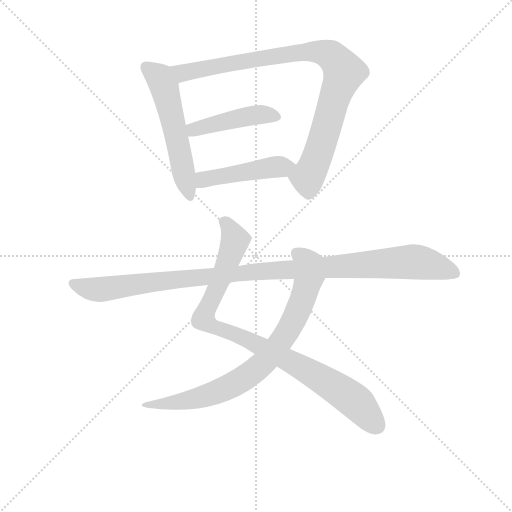
t = 0.00 s
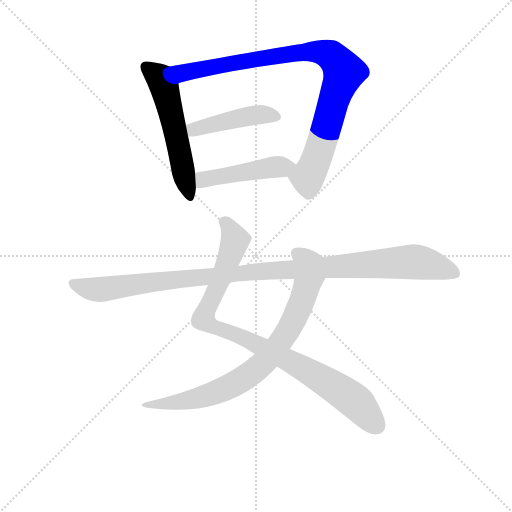
t = 1.20 s
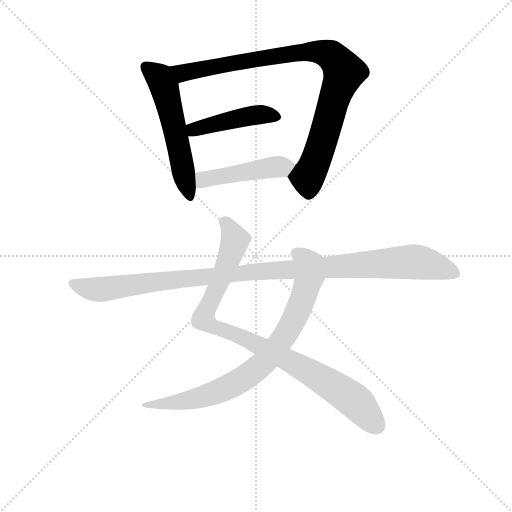
t = 2.40 s
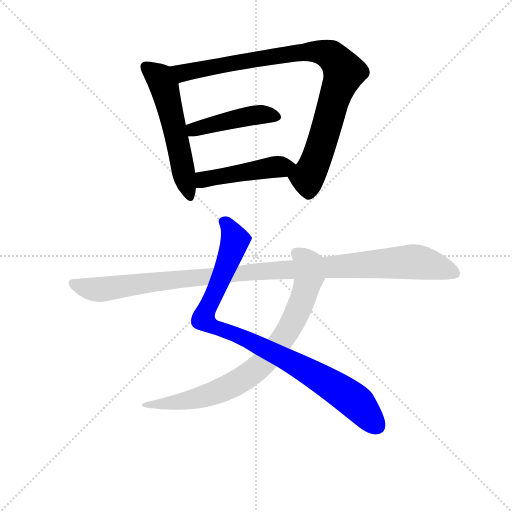
t = 3.61 s
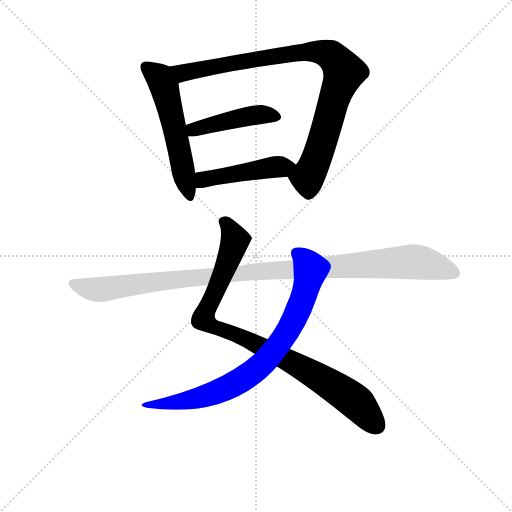
t = 4.81 s
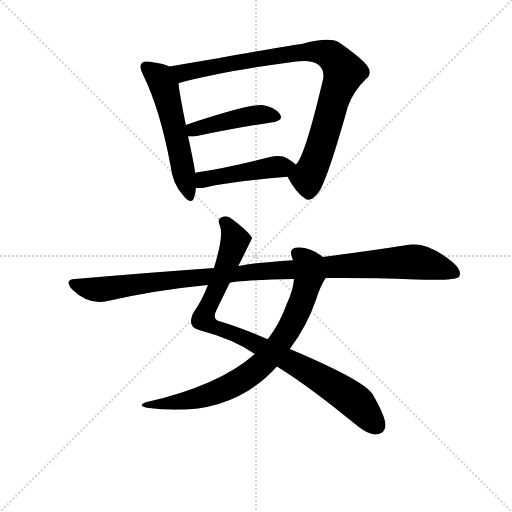
t = 6.01 s

The animated SVG that drew these frames (rendered in a browser with its animation timeline set to each time). Animation: 7 CSS @keyframes rules; one cycle of 6.01 s.

<svg version="1.1" viewBox="0 0 1024 1024" xmlns="http://www.w3.org/2000/svg">
  <g stroke="lightgray" stroke-dasharray="1,1" stroke-width="1" transform="scale(4, 4)">
    <line x1="0" y1="0" x2="256" y2="256"></line>
    <line x1="256" y1="0" x2="0" y2="256"></line>
    <line x1="128" y1="0" x2="128" y2="256"></line>
    <line x1="0" y1="128" x2="256" y2="128"></line>
  </g>
<g transform="scale(0.92, -0.92) translate(60, -900)">
   <style type="text/css">
    @keyframes keyframes0 {
      from {
       stroke: blue;
       stroke-dashoffset: 558;
       stroke-width: 128;
       }
       64% {
       animation-timing-function: step-end;
       stroke: blue;
       stroke-dashoffset: 0;
       stroke-width: 128;
       }
       to {
       stroke: black;
       stroke-width: 1024;
       }
       }
       #make-me-a-hanzi-animation-0 {
         animation: keyframes0 0.704102s both;
         animation-delay: 0.000000s;
         animation-timing-function: linear;
       }
    @keyframes keyframes1 {
      from {
       stroke: blue;
       stroke-dashoffset: 931;
       stroke-width: 128;
       }
       75% {
       animation-timing-function: step-end;
       stroke: blue;
       stroke-dashoffset: 0;
       stroke-width: 128;
       }
       to {
       stroke: black;
       stroke-width: 1024;
       }
       }
       #make-me-a-hanzi-animation-1 {
         animation: keyframes1 1.007650s both;
         animation-delay: 0.704102s;
         animation-timing-function: linear;
       }
    @keyframes keyframes2 {
      from {
       stroke: blue;
       stroke-dashoffset: 448;
       stroke-width: 128;
       }
       59% {
       animation-timing-function: step-end;
       stroke: blue;
       stroke-dashoffset: 0;
       stroke-width: 128;
       }
       to {
       stroke: black;
       stroke-width: 1024;
       }
       }
       #make-me-a-hanzi-animation-2 {
         animation: keyframes2 0.614583s both;
         animation-delay: 1.711751s;
         animation-timing-function: linear;
       }
    @keyframes keyframes3 {
      from {
       stroke: blue;
       stroke-dashoffset: 468;
       stroke-width: 128;
       }
       60% {
       animation-timing-function: step-end;
       stroke: blue;
       stroke-dashoffset: 0;
       stroke-width: 128;
       }
       to {
       stroke: black;
       stroke-width: 1024;
       }
       }
       #make-me-a-hanzi-animation-3 {
         animation: keyframes3 0.630859s both;
         animation-delay: 2.326335s;
         animation-timing-function: linear;
       }
    @keyframes keyframes4 {
      from {
       stroke: blue;
       stroke-dashoffset: 936;
       stroke-width: 128;
       }
       75% {
       animation-timing-function: step-end;
       stroke: blue;
       stroke-dashoffset: 0;
       stroke-width: 128;
       }
       to {
       stroke: black;
       stroke-width: 1024;
       }
       }
       #make-me-a-hanzi-animation-4 {
         animation: keyframes4 1.011719s both;
         animation-delay: 2.957194s;
         animation-timing-function: linear;
       }
    @keyframes keyframes5 {
      from {
       stroke: blue;
       stroke-dashoffset: 799;
       stroke-width: 128;
       }
       72% {
       animation-timing-function: step-end;
       stroke: blue;
       stroke-dashoffset: 0;
       stroke-width: 128;
       }
       to {
       stroke: black;
       stroke-width: 1024;
       }
       }
       #make-me-a-hanzi-animation-5 {
         animation: keyframes5 0.900228s both;
         animation-delay: 3.968913s;
         animation-timing-function: linear;
       }
    @keyframes keyframes6 {
      from {
       stroke: blue;
       stroke-dashoffset: 1095;
       stroke-width: 128;
       }
       78% {
       animation-timing-function: step-end;
       stroke: blue;
       stroke-dashoffset: 0;
       stroke-width: 128;
       }
       to {
       stroke: black;
       stroke-width: 1024;
       }
       }
       #make-me-a-hanzi-animation-6 {
         animation: keyframes6 1.141113s both;
         animation-delay: 4.869141s;
         animation-timing-function: linear;
       }
</style>
<path d="M 308.0 755.5 Q 295.0 761.5 265.0 765.5 Q 252.0 768.5 248.0 762.5 Q 241.0 755.5 251.0 737.5 Q 288.0 662.5 311.0 538.5 Q 315.0 501.5 337.0 476.5 Q 356.0 452.5 362.0 470.5 Q 365.0 479.5 366.0 491.5 L 364.0 524.5 Q 364.0 533.5 349.0 603.5 L 344.0 628.5 Q 331.0 692.5 328.0 718.5 C 324.0 748.5 324.0 749.5 308.0 755.5 Z" fill="lightgray"></path> 
<path d="M 565.0 515.5 Q 584.0 479.5 603.0 468.5 Q 615.0 458.5 633.0 482.5 Q 652.0 510.5 696.0 667.5 Q 708.0 701.5 735.0 727.5 Q 751.0 740.5 738.0 757.5 Q 722.0 776.5 676.0 808.5 Q 655.0 820.5 596.0 804.5 Q 571.0 801.5 414.0 773.5 L 308.0 755.5 C 278.0 750.5 299.0 709.5 328.0 718.5 Q 328.0 719.5 329.0 719.5 Q 420.0 744.5 584.0 766.5 Q 617.0 770.5 632.0 759.5 Q 648.0 746.5 641.0 722.5 Q 602.0 557.5 583.0 542.5 C 567.0 517.5 564.0 516.5 565.0 515.5 Z" fill="lightgray"></path> 
<path d="M 349.0 603.5 Q 356.0 602.5 368.0 604.5 Q 462.0 623.5 533.0 634.5 Q 558.0 638.5 548.0 652.5 Q 536.0 667.5 510.0 671.5 Q 483.0 674.5 344.0 628.5 C 316.0 619.5 319.0 604.5 349.0 603.5 Z" fill="lightgray"></path> 
<path d="M 366.0 491.5 Q 375.0 490.5 386.0 492.5 Q 443.0 505.5 565.0 515.5 C 595.0 517.5 606.0 523.5 583.0 542.5 Q 576.0 548.5 565.0 555.5 Q 549.0 565.5 518.0 556.5 Q 433.0 534.5 364.0 524.5 C 334.0 520.5 336.0 492.5 366.0 491.5 Z" fill="lightgray"></path> 
<path d="M 542.0 103.5 Q 612.0 60.5 714.0 -23.5 Q 739.0 -44.5 756.0 -44.5 Q 777.0 -44.5 778.0 -24.5 Q 778.0 -5.5 751.0 41.5 Q 736.0 71.5 570.0 141.5 L 522.0 162.5 Q 464.0 187.5 421.0 200.5 Q 399.0 204.5 411.0 226.5 L 439.0 284.5 L 458.0 321.5 Q 488.0 381.5 488.0 382.5 Q 482.0 395.5 445.0 423.5 Q 435.0 432.5 423.0 428.5 Q 411.0 424.5 418.0 409.5 Q 427.0 388.5 405.0 317.5 L 392.0 280.5 Q 379.0 246.5 363.0 224.5 Q 353.0 208.5 356.0 195.5 Q 359.0 185.5 376.0 181.5 Q 448.0 162.5 494.0 130.5 L 542.0 103.5 Z" fill="lightgray"></path> 
<path d="M 494.0 130.5 Q 416.0 61.5 257.0 25.5 Q 238.0 18.5 259.0 13.5 Q 439.0 -11.5 542.0 103.5 L 570.0 141.5 Q 607.0 190.5 627.0 248.5 Q 637.0 279.5 648.0 295.5 C 663.0 321.5 665.0 325.5 642.0 341.5 Q 612.0 365.5 582.0 361.5 Q 569.0 358.5 574.0 342.5 Q 575.0 339.5 577.0 334.5 L 579.0 293.5 Q 578.0 271.5 564.0 240.5 Q 548.0 195.5 522.0 162.5 L 494.0 130.5 Z" fill="lightgray"></path> 
<path d="M 648.0 295.5 Q 736.0 296.5 844.0 292.5 Q 931.0 289.5 938.0 298.5 Q 945.0 311.5 926.0 328.5 Q 868.0 376.5 825.0 367.5 Q 750.0 355.5 642.0 341.5 L 577.0 334.5 Q 484.0 328.5 458.0 321.5 L 405.0 317.5 Q 264.0 307.5 103.0 293.5 Q 79.0 292.5 96.0 271.5 Q 132.0 235.5 174.0 245.5 Q 277.0 269.5 392.0 280.5 L 439.0 284.5 Q 445.0 290.5 579.0 293.5 L 648.0 295.5 Z" fill="lightgray"></path> 
      <clipPath id="make-me-a-hanzi-clip-0">
      <path d="M 308.0 755.5 Q 295.0 761.5 265.0 765.5 Q 252.0 768.5 248.0 762.5 Q 241.0 755.5 251.0 737.5 Q 288.0 662.5 311.0 538.5 Q 315.0 501.5 337.0 476.5 Q 356.0 452.5 362.0 470.5 Q 365.0 479.5 366.0 491.5 L 364.0 524.5 Q 364.0 533.5 349.0 603.5 L 344.0 628.5 Q 331.0 692.5 328.0 718.5 C 324.0 748.5 324.0 749.5 308.0 755.5 Z" fill="lightgray"></path>
      </clipPath>
      <path clip-path="url(#make-me-a-hanzi-clip-0)" d="M 257.0 754.5 L 287.0 730.5 L 298.0 709.5 L 350.0 475.5 " fill="none" id="make-me-a-hanzi-animation-0" stroke-dasharray="430 860" stroke-linecap="round"></path>

      <clipPath id="make-me-a-hanzi-clip-1">
      <path d="M 565.0 515.5 Q 584.0 479.5 603.0 468.5 Q 615.0 458.5 633.0 482.5 Q 652.0 510.5 696.0 667.5 Q 708.0 701.5 735.0 727.5 Q 751.0 740.5 738.0 757.5 Q 722.0 776.5 676.0 808.5 Q 655.0 820.5 596.0 804.5 Q 571.0 801.5 414.0 773.5 L 308.0 755.5 C 278.0 750.5 299.0 709.5 328.0 718.5 Q 328.0 719.5 329.0 719.5 Q 420.0 744.5 584.0 766.5 Q 617.0 770.5 632.0 759.5 Q 648.0 746.5 641.0 722.5 Q 602.0 557.5 583.0 542.5 C 567.0 517.5 564.0 516.5 565.0 515.5 Z" fill="lightgray"></path>
      </clipPath>
      <path clip-path="url(#make-me-a-hanzi-clip-1)" d="M 316.0 752.5 L 341.0 741.5 L 429.0 761.5 L 610.0 788.5 L 660.0 779.5 L 688.0 743.5 L 633.0 567.5 L 608.0 513.5 L 611.0 479.5 " fill="none" id="make-me-a-hanzi-animation-1" stroke-dasharray="803 1606" stroke-linecap="round"></path>

      <clipPath id="make-me-a-hanzi-clip-2">
      <path d="M 349.0 603.5 Q 356.0 602.5 368.0 604.5 Q 462.0 623.5 533.0 634.5 Q 558.0 638.5 548.0 652.5 Q 536.0 667.5 510.0 671.5 Q 483.0 674.5 344.0 628.5 C 316.0 619.5 319.0 604.5 349.0 603.5 Z" fill="lightgray"></path>
      </clipPath>
      <path clip-path="url(#make-me-a-hanzi-clip-2)" d="M 353.0 610.5 L 384.0 626.5 L 474.0 646.5 L 513.0 651.5 L 538.0 645.5 " fill="none" id="make-me-a-hanzi-animation-2" stroke-dasharray="320 640" stroke-linecap="round"></path>

      <clipPath id="make-me-a-hanzi-clip-3">
      <path d="M 366.0 491.5 Q 375.0 490.5 386.0 492.5 Q 443.0 505.5 565.0 515.5 C 595.0 517.5 606.0 523.5 583.0 542.5 Q 576.0 548.5 565.0 555.5 Q 549.0 565.5 518.0 556.5 Q 433.0 534.5 364.0 524.5 C 334.0 520.5 336.0 492.5 366.0 491.5 Z" fill="lightgray"></path>
      </clipPath>
      <path clip-path="url(#make-me-a-hanzi-clip-3)" d="M 371.0 497.5 L 381.0 508.5 L 402.0 514.5 L 575.0 541.5 " fill="none" id="make-me-a-hanzi-animation-3" stroke-dasharray="340 680" stroke-linecap="round"></path>

      <clipPath id="make-me-a-hanzi-clip-4">
      <path d="M 542.0 103.5 Q 612.0 60.5 714.0 -23.5 Q 739.0 -44.5 756.0 -44.5 Q 777.0 -44.5 778.0 -24.5 Q 778.0 -5.5 751.0 41.5 Q 736.0 71.5 570.0 141.5 L 522.0 162.5 Q 464.0 187.5 421.0 200.5 Q 399.0 204.5 411.0 226.5 L 439.0 284.5 L 458.0 321.5 Q 488.0 381.5 488.0 382.5 Q 482.0 395.5 445.0 423.5 Q 435.0 432.5 423.0 428.5 Q 411.0 424.5 418.0 409.5 Q 427.0 388.5 405.0 317.5 L 392.0 280.5 Q 379.0 246.5 363.0 224.5 Q 353.0 208.5 356.0 195.5 Q 359.0 185.5 376.0 181.5 Q 448.0 162.5 494.0 130.5 L 542.0 103.5 Z" fill="lightgray"></path>
      </clipPath>
      <path clip-path="url(#make-me-a-hanzi-clip-4)" d="M 427.0 417.5 L 442.0 402.5 L 451.0 377.5 L 382.0 206.5 L 389.0 198.5 L 506.0 148.5 L 635.0 79.5 L 714.0 25.5 L 759.0 -25.5 " fill="none" id="make-me-a-hanzi-animation-4" stroke-dasharray="808 1616" stroke-linecap="round"></path>

      <clipPath id="make-me-a-hanzi-clip-5">
      <path d="M 494.0 130.5 Q 416.0 61.5 257.0 25.5 Q 238.0 18.5 259.0 13.5 Q 439.0 -11.5 542.0 103.5 L 570.0 141.5 Q 607.0 190.5 627.0 248.5 Q 637.0 279.5 648.0 295.5 C 663.0 321.5 665.0 325.5 642.0 341.5 Q 612.0 365.5 582.0 361.5 Q 569.0 358.5 574.0 342.5 Q 575.0 339.5 577.0 334.5 L 579.0 293.5 Q 578.0 271.5 564.0 240.5 Q 548.0 195.5 522.0 162.5 L 494.0 130.5 Z" fill="lightgray"></path>
      </clipPath>
      <path clip-path="url(#make-me-a-hanzi-clip-5)" d="M 584.0 349.5 L 611.0 322.5 L 608.0 280.5 L 576.0 198.5 L 517.0 115.5 L 473.0 79.5 L 412.0 47.5 L 339.0 27.5 L 268.0 21.5 " fill="none" id="make-me-a-hanzi-animation-5" stroke-dasharray="671 1342" stroke-linecap="round"></path>

      <clipPath id="make-me-a-hanzi-clip-6">
      <path d="M 648.0 295.5 Q 736.0 296.5 844.0 292.5 Q 931.0 289.5 938.0 298.5 Q 945.0 311.5 926.0 328.5 Q 868.0 376.5 825.0 367.5 Q 750.0 355.5 642.0 341.5 L 577.0 334.5 Q 484.0 328.5 458.0 321.5 L 405.0 317.5 Q 264.0 307.5 103.0 293.5 Q 79.0 292.5 96.0 271.5 Q 132.0 235.5 174.0 245.5 Q 277.0 269.5 392.0 280.5 L 439.0 284.5 Q 445.0 290.5 579.0 293.5 L 648.0 295.5 Z" fill="lightgray"></path>
      </clipPath>
      <path clip-path="url(#make-me-a-hanzi-clip-6)" d="M 100.0 282.5 L 154.0 270.5 L 527.0 312.5 L 836.0 330.5 L 871.0 325.5 L 931.0 304.5 " fill="none" id="make-me-a-hanzi-animation-6" stroke-dasharray="967 1934" stroke-linecap="round"></path>

</g>
</svg>
